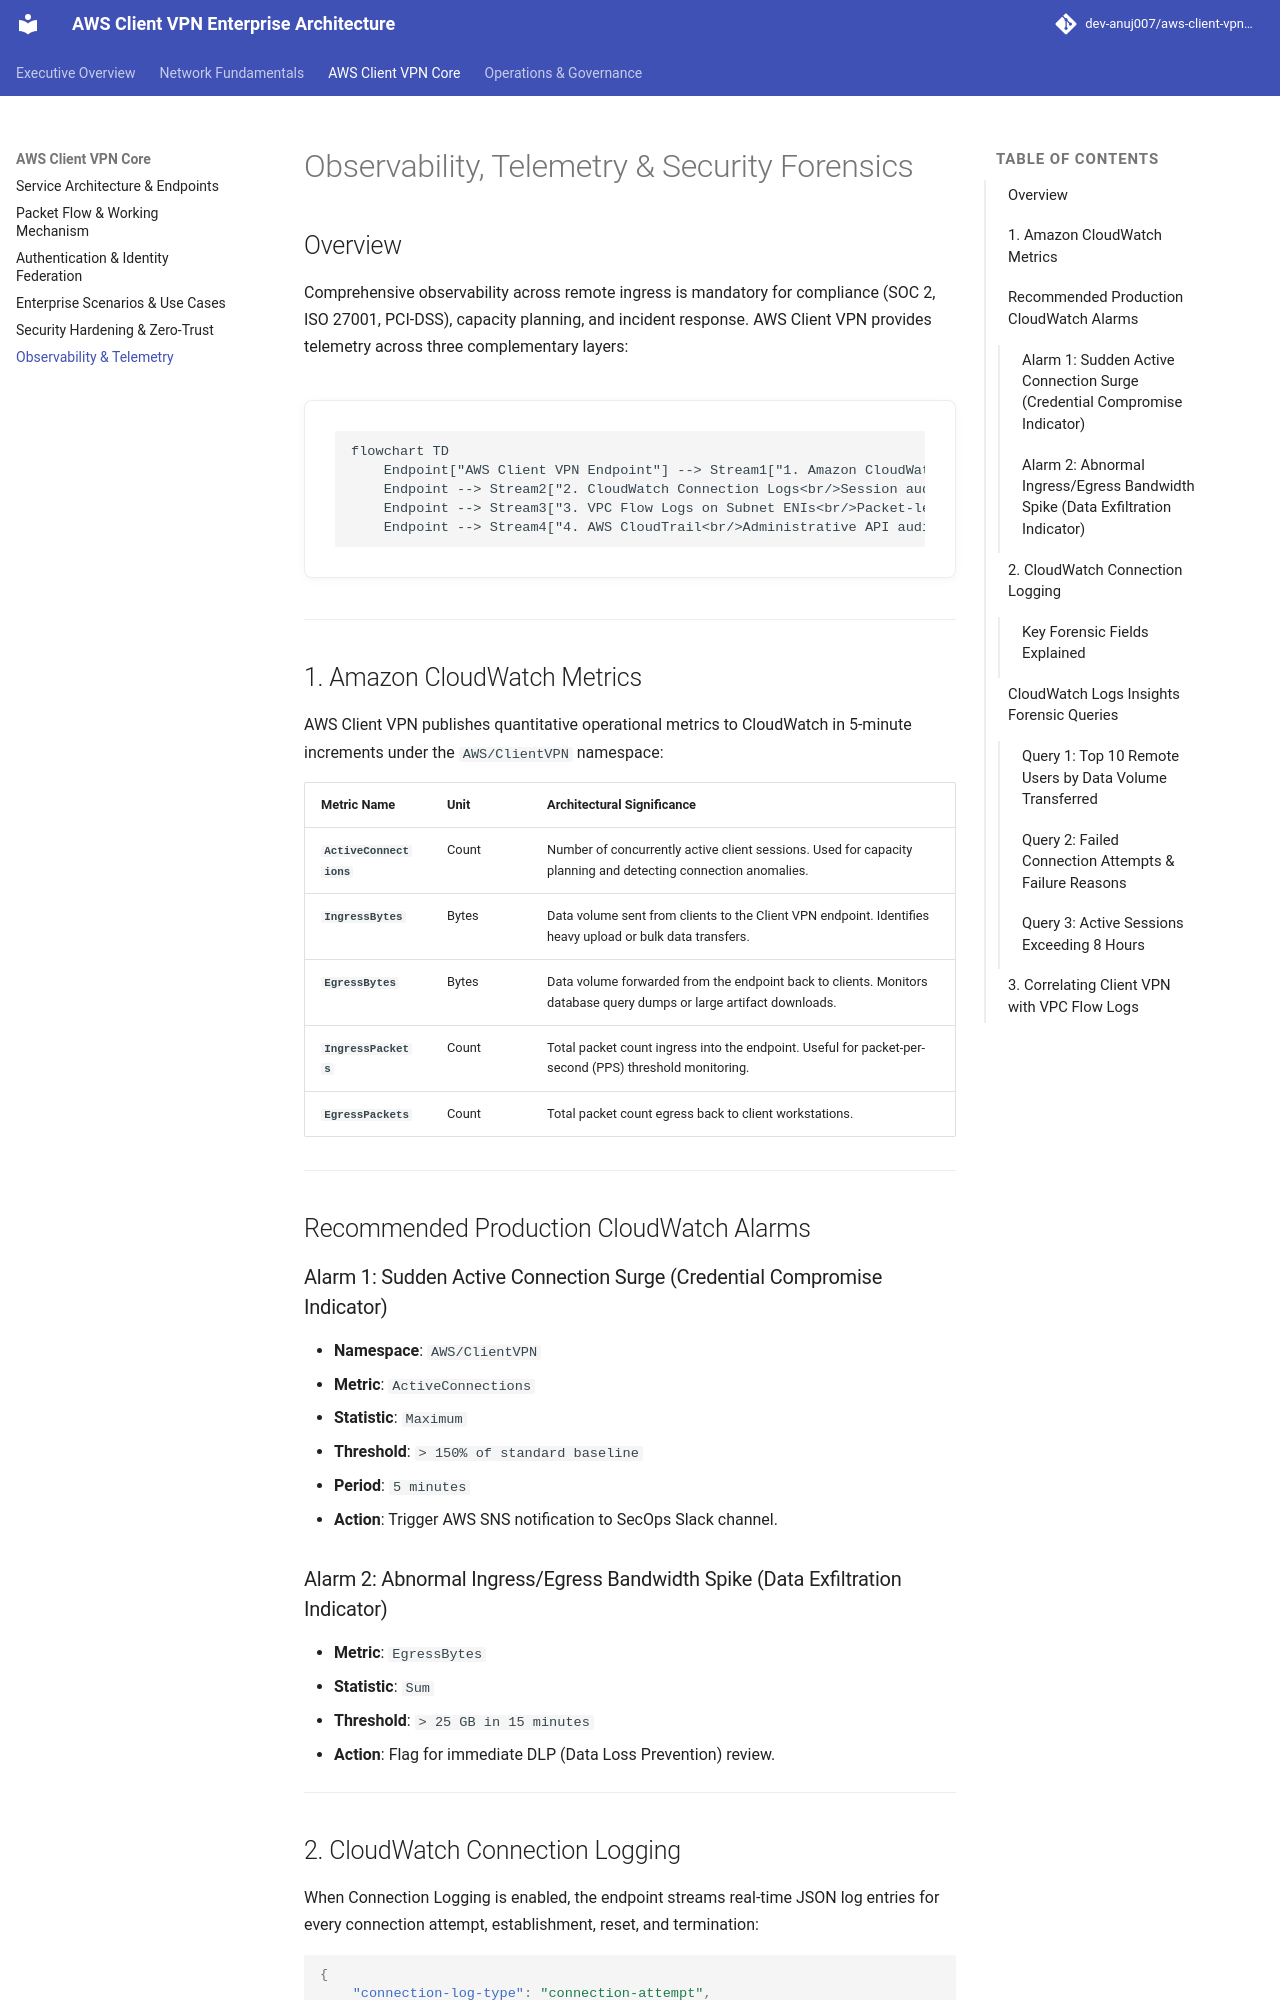

repository: dev-anuj007/aws-client-vpn-architecture · page: cvpn-monitoring/index.html · generator: mkdocs

# Observability, Telemetry & Security Forensics

## Overview
Comprehensive observability across remote ingress is mandatory for compliance (SOC 2, ISO 27001, PCI-DSS), capacity planning, and incident response. AWS Client VPN provides telemetry across three complementary layers:

```mermaid
flowchart TD
    Endpoint["AWS Client VPN Endpoint"] --> Stream1["1. Amazon CloudWatch Metrics<br/>Real-time aggregation: ActiveConnections, BytesIn, BytesOut"]
    Endpoint --> Stream2["2. CloudWatch Connection Logs<br/>Session audit trail: IPs, common names, start and end timestamps"]
    Endpoint --> Stream3["3. VPC Flow Logs on Subnet ENIs<br/>Packet-level L4 metadata: Src, Dst, Port, Action"]
    Endpoint --> Stream4["4. AWS CloudTrail<br/>Administrative API audits: Endpoint creation, route modification"]
```

---

## 1. Amazon CloudWatch Metrics

AWS Client VPN publishes quantitative operational metrics to CloudWatch in 5-minute increments under the `AWS/ClientVPN` namespace:

| Metric Name | Unit | Architectural Significance |
| :--- | :--- | :--- |
| **`ActiveConnections`** | Count | Number of concurrently active client sessions. Used for capacity planning and detecting connection anomalies. |
| **`IngressBytes`** | Bytes | Data volume sent from clients to the Client VPN endpoint. Identifies heavy upload or bulk data transfers. |
| **`EgressBytes`** | Bytes | Data volume forwarded from the endpoint back to clients. Monitors database query dumps or large artifact downloads. |
| **`IngressPackets`** | Count | Total packet count ingress into the endpoint. Useful for packet-per-second (PPS) threshold monitoring. |
| **`EgressPackets`** | Count | Total packet count egress back to client workstations. |

---

## Recommended Production CloudWatch Alarms

### Alarm 1: Sudden Active Connection Surge (Credential Compromise Indicator)
* **Namespace**: `AWS/ClientVPN`
* **Metric**: `ActiveConnections`
* **Statistic**: `Maximum`
* **Threshold**: `> 150% of standard baseline`
* **Period**: `5 minutes`
* **Action**: Trigger AWS SNS notification to SecOps Slack channel.

### Alarm 2: Abnormal Ingress/Egress Bandwidth Spike (Data Exfiltration Indicator)
* **Metric**: `EgressBytes`
* **Statistic**: `Sum`
* **Threshold**: `> 25 GB in 15 minutes`
* **Action**: Flag for immediate DLP (Data Loss Prevention) review.

---
